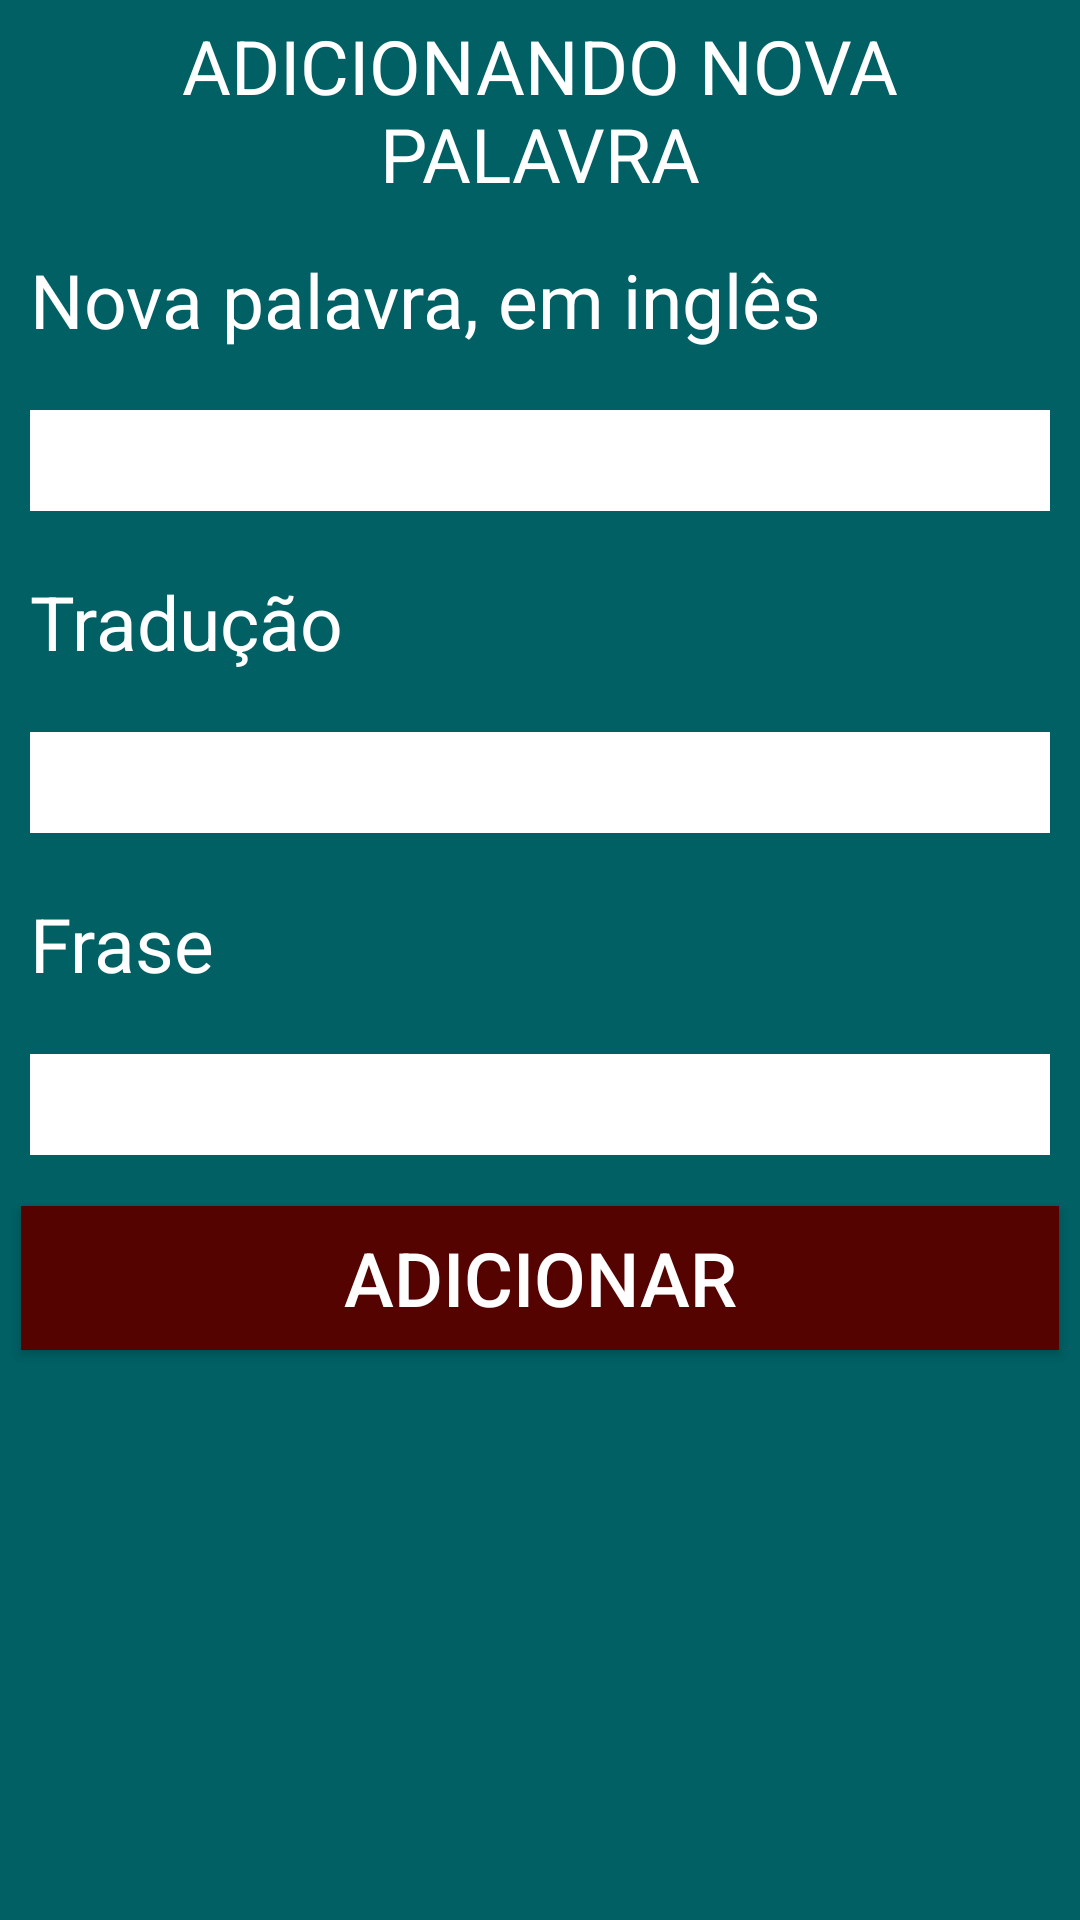

The Android layout XML behind this screen, and the referenced resources:
<!-- AndroidManifest.xml: application theme AppTheme -->
<!-- res/layout/activity_add.xml -->
<?xml version="1.0" encoding="utf-8"?>
<LinearLayout xmlns:android="http://schemas.android.com/apk/res/android"
    xmlns:app="http://schemas.android.com/apk/res-auto"
    xmlns:tools="http://schemas.android.com/tools"
    android:layout_width="match_parent"
    android:layout_height="match_parent"
    android:orientation="vertical"
    android:background="#006064"
    tools:context=".AddActivity">


    <TextView
        android:layout_width="match_parent"
        android:layout_height="wrap_content"
        android:text="ADICIONANDO NOVA PALAVRA"
        android:textAlignment="center"
        android:textColor="#fff"
        android:padding="5dp"
        android:textSize="25dp"
    />
    <TextView
        android:layout_width="match_parent"
        android:layout_height="wrap_content"
        android:text="Nova palavra, em inglês"
        android:textColor="#fff"
        android:layout_margin="10dp"
        android:textSize="25dp"/>

    <EditText
        android:id="@+id/etxPalavra"
        android:layout_width="match_parent"
        android:layout_height="wrap_content"
        android:background="#fff"
        android:layout_margin="10dp"
        android:textSize="25dp"/>

    <TextView
        android:layout_width="match_parent"
        android:layout_height="wrap_content"
        android:text="Tradução"
        android:textColor="#fff"
        android:layout_margin="10dp"
        android:textSize="25dp"/>

    <EditText
        android:id="@+id/etxTraducao"
        android:layout_width="match_parent"
        android:layout_height="wrap_content"
        android:background="#fff"
        android:layout_margin="10dp"
        android:textSize="25dp"/>

    <TextView
        android:layout_width="match_parent"
        android:layout_height="wrap_content"
        android:text="Frase"
        android:textColor="#fff"
        android:layout_margin="10dp"
        android:textSize="25dp"/>

    <EditText
        android:id="@+id/etxFrase"
        android:layout_width="match_parent"
        android:layout_height="wrap_content"
        android:background="#fff"
        android:layout_margin="10dp"
        android:textSize="25dp"/>

    <Button
        android:id="@+id/btnAdd"
        android:layout_width="match_parent"
        android:layout_height="wrap_content"
        android:layout_margin="7dp"
        android:text="Adicionar"
        android:layout_marginTop="5dp"
        android:textColor="#fff"
        android:background="#540300"
        android:textSize="25dp"/>

</LinearLayout>
<!-- resources referenced by this layout -->
<resources>
  <style name="AppTheme" parent="Theme.AppCompat.Light.DarkActionBar">
          
          <item name="colorPrimary">@color/colorPrimary</item>
          <item name="colorPrimaryDark">@color/colorPrimaryDark</item>
          <item name="colorAccent">@color/colorAccent</item>
      </style>
  <!-- not gathered from this repository: default colours our renderer supplied (Android Studio template values) -->
  <color name="colorPrimary">#FF6200EE</color>
  <color name="colorPrimaryDark">#FF3700B3</color>
  <color name="colorAccent">#FF03DAC5</color>
</resources>
